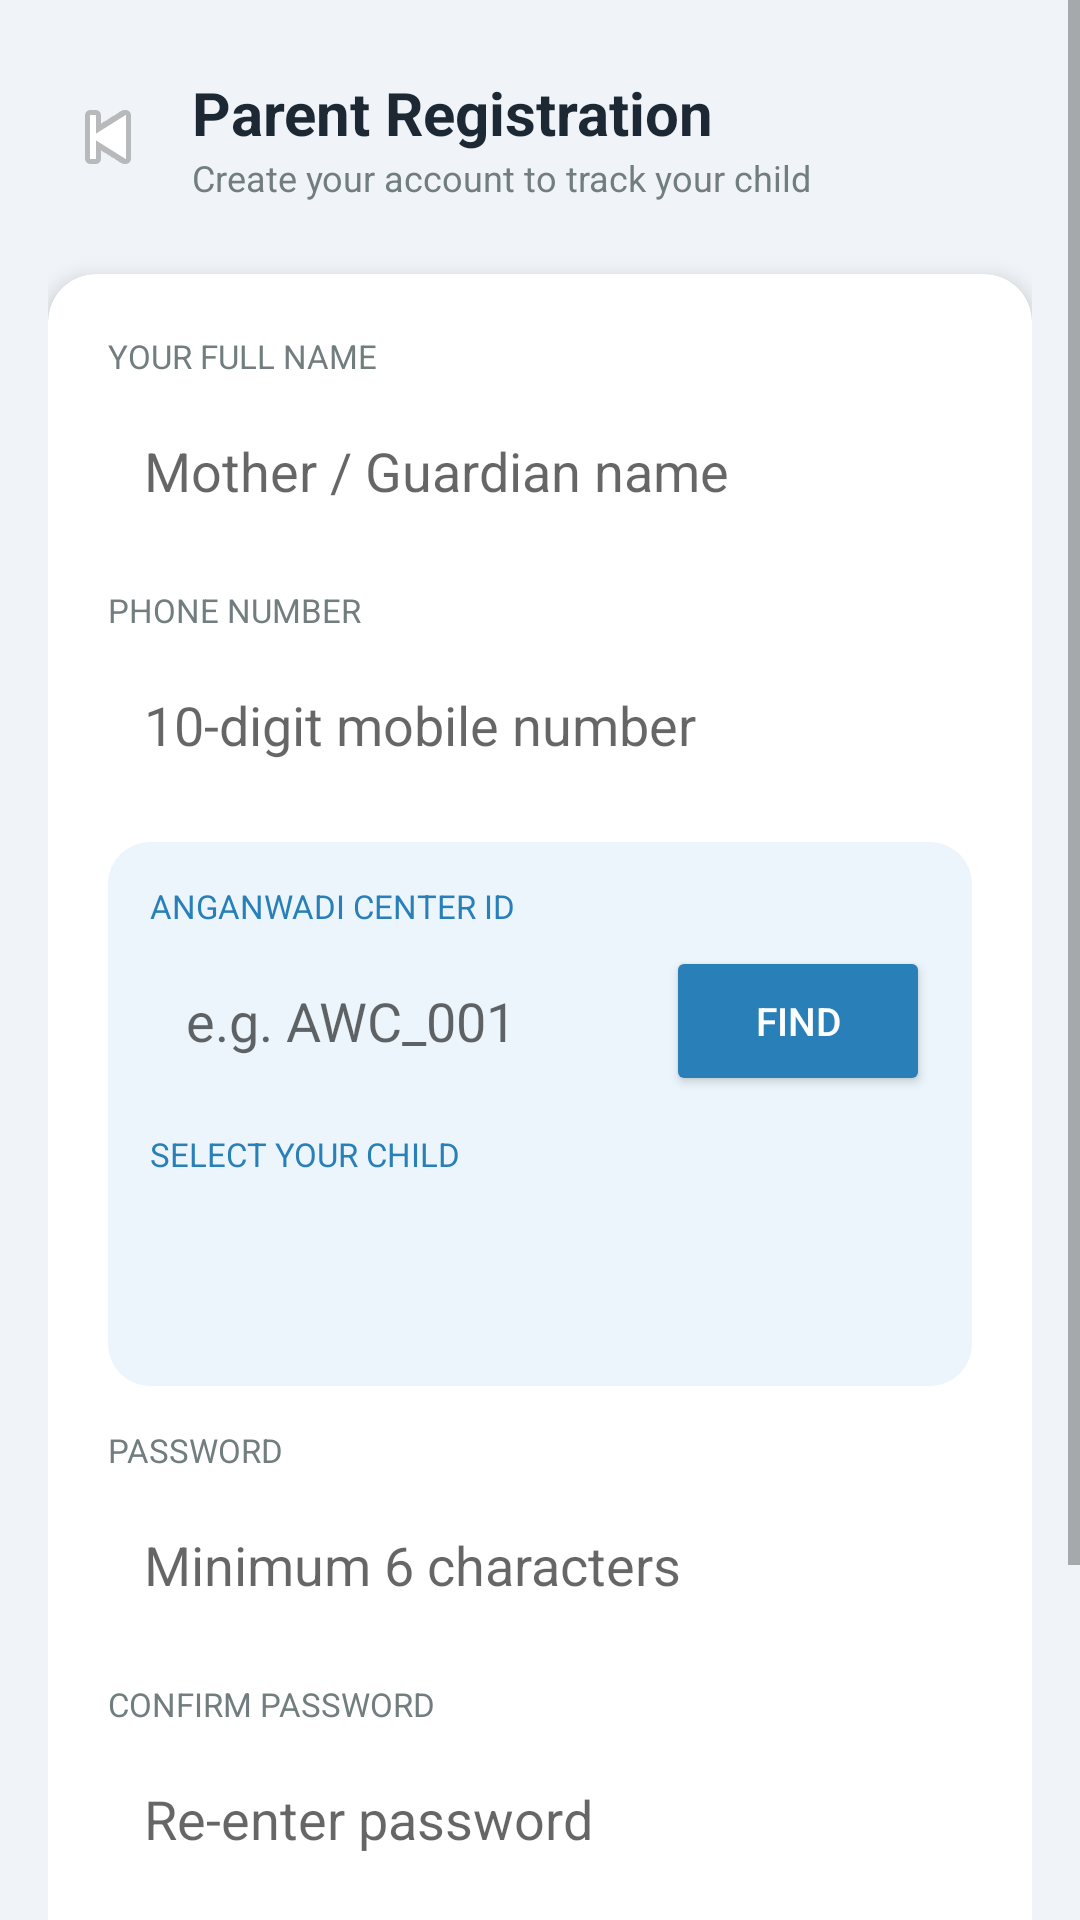

Reconstruct the res/layout file that produces this screen, plus the resources it refers to.
<!-- AndroidManifest.xml: application theme Theme.Anganwadi -->
<!-- res/layout/activity_parent_register.xml -->
<?xml version="1.0" encoding="utf-8"?>
<ScrollView xmlns:android="http://schemas.android.com/apk/res/android"
    xmlns:app="http://schemas.android.com/apk/res-auto"
    android:layout_width="match_parent" android:layout_height="match_parent"
    android:background="@color/bg">

    <LinearLayout android:layout_width="match_parent" android:layout_height="wrap_content"
        android:orientation="vertical" android:padding="16dp">

        
        <LinearLayout android:layout_width="match_parent" android:layout_height="wrap_content"
            android:orientation="horizontal" android:gravity="center_vertical"
            android:layout_marginBottom="24dp" android:layout_marginTop="8dp">
            <ImageButton android:id="@+id/btnBack"
                android:layout_width="40dp" android:layout_height="40dp"
                android:src="@android:drawable/ic_media_previous"
                android:background="@null"/>
            <LinearLayout android:layout_width="0dp" android:layout_height="wrap_content"
                android:layout_weight="1" android:orientation="vertical" android:layout_marginStart="8dp">
                <TextView android:layout_width="wrap_content" android:layout_height="wrap_content"
                    android:text="Parent Registration" android:textSize="20sp"
                    android:textStyle="bold" android:textColor="@color/text"/>
                <TextView android:layout_width="wrap_content" android:layout_height="wrap_content"
                    android:text="Create your account to track your child"
                    android:textSize="12sp" android:textColor="@color/muted"/>
            </LinearLayout>
        </LinearLayout>

        
        <androidx.cardview.widget.CardView android:layout_width="match_parent"
            android:layout_height="wrap_content" app:cardCornerRadius="16dp"
            app:cardElevation="4dp" android:layout_marginBottom="16dp">
            <LinearLayout android:layout_width="match_parent" android:layout_height="wrap_content"
                android:orientation="vertical" android:padding="20dp">

                <TextView android:layout_width="wrap_content" android:layout_height="wrap_content"
                    android:text="YOUR FULL NAME" android:textSize="11sp" android:textColor="@color/muted"
                    android:textAllCaps="true" android:layout_marginBottom="6dp"/>
                <EditText android:id="@+id/etName"
                    android:layout_width="match_parent" android:layout_height="50dp"
                    android:hint="Mother / Guardian name" android:padding="12dp"
                    android:background="@drawable/input_bg" android:inputType="textPersonName"
                    android:layout_marginBottom="14dp"/>

                <TextView android:layout_width="wrap_content" android:layout_height="wrap_content"
                    android:text="PHONE NUMBER" android:textSize="11sp" android:textColor="@color/muted"
                    android:textAllCaps="true" android:layout_marginBottom="6dp"/>
                <EditText android:id="@+id/etPhone"
                    android:layout_width="match_parent" android:layout_height="50dp"
                    android:hint="10-digit mobile number" android:padding="12dp"
                    android:background="@drawable/input_bg" android:inputType="phone"
                    android:maxLength="10" android:layout_marginBottom="14dp"/>

                
                <LinearLayout android:layout_width="match_parent" android:layout_height="wrap_content"
                    android:orientation="vertical" android:background="@drawable/card_blue"
                    android:padding="14dp" android:layout_marginBottom="14dp">

                    <TextView android:layout_width="wrap_content" android:layout_height="wrap_content"
                        android:text="ANGANWADI CENTER ID" android:textSize="11sp" android:textColor="@color/blue"
                        android:textAllCaps="true" android:layout_marginBottom="6dp"/>

                    <LinearLayout android:layout_width="match_parent" android:layout_height="wrap_content"
                        android:orientation="horizontal" android:gravity="center_vertical">
                        <EditText android:id="@+id/etCenterId"
                            android:layout_width="0dp" android:layout_height="50dp"
                            android:layout_weight="1" android:hint="e.g. AWC_001" android:padding="12dp"
                            android:background="@drawable/input_bg" android:inputType="textCapCharacters"
                            android:layout_marginEnd="8dp"/>
                        <Button android:id="@+id/btnLoadChildren"
                            android:layout_width="wrap_content" android:layout_height="50dp"
                            android:text="Find" android:textSize="13sp"
                            android:backgroundTint="@color/blue" android:textColor="@color/white"
                            android:paddingStart="16dp" android:paddingEnd="16dp"/>
                    </LinearLayout>

                    <TextView android:id="@+id/tvChildNote"
                        android:layout_width="wrap_content" android:layout_height="wrap_content"
                        android:text="Enter your Anganwadi center ID and tap Find to see your child"
                        android:textSize="12sp" android:textColor="@color/blue"
                        android:layout_marginTop="8dp" android:visibility="gone"/>

                    <TextView android:layout_width="wrap_content" android:layout_height="wrap_content"
                        android:text="SELECT YOUR CHILD" android:textSize="11sp" android:textColor="@color/blue"
                        android:textAllCaps="true" android:layout_marginTop="12dp"
                        android:layout_marginBottom="6dp"/>

                    <Spinner android:id="@+id/spChild"
                        android:layout_width="match_parent" android:layout_height="50dp"
                        android:background="@drawable/input_bg" android:enabled="false"
                        android:padding="8dp"/>
                </LinearLayout>

                <TextView android:layout_width="wrap_content" android:layout_height="wrap_content"
                    android:text="PASSWORD" android:textSize="11sp" android:textColor="@color/muted"
                    android:textAllCaps="true" android:layout_marginBottom="6dp"/>
                <EditText android:id="@+id/etPassword"
                    android:layout_width="match_parent" android:layout_height="50dp"
                    android:hint="Minimum 6 characters" android:padding="12dp"
                    android:background="@drawable/input_bg" android:inputType="textPassword"
                    android:layout_marginBottom="14dp"/>

                <TextView android:layout_width="wrap_content" android:layout_height="wrap_content"
                    android:text="CONFIRM PASSWORD" android:textSize="11sp" android:textColor="@color/muted"
                    android:textAllCaps="true" android:layout_marginBottom="6dp"/>
                <EditText android:id="@+id/etConfirmPassword"
                    android:layout_width="match_parent" android:layout_height="50dp"
                    android:hint="Re-enter password" android:padding="12dp"
                    android:background="@drawable/input_bg" android:inputType="textPassword"
                    android:layout_marginBottom="20dp"/>

                <ProgressBar android:id="@+id/progressBar"
                    android:layout_width="wrap_content" android:layout_height="wrap_content"
                    android:layout_gravity="center" android:visibility="gone"
                    android:indeterminateTint="@color/blue"
                    android:layout_marginBottom="8dp"/>

                <Button android:id="@+id/btnRegister"
                    android:layout_width="match_parent" android:layout_height="52dp"
                    android:text="CREATE PARENT ACCOUNT" android:textSize="15sp"
                    android:textStyle="bold" android:backgroundTint="@color/blue"
                    android:textColor="@color/white"/>
            </LinearLayout>
        </androidx.cardview.widget.CardView>

        <View android:layout_width="match_parent" android:layout_height="30dp"/>
    </LinearLayout>
</ScrollView>
<!-- resources referenced by this layout -->
<resources>
  <color name="bg">#F0F4F8</color>
  <color name="blue">#2980B9</color>
  <color name="muted">#717D7E</color>
  <color name="text">#1C2833</color>
  <color name="white">#FFFFFF</color>
  <!-- drawable card_blue (drawable) -->
  <?xml version="1.0" encoding="utf-8"?>
  <shape xmlns:android="http://schemas.android.com/apk/res/android" android:shape="rectangle">
      <solid android:color="#EBF5FB"/>
      <corners android:radius="14dp"/>
  </shape>
  <style name="Theme.Anganwadi" parent="Theme.MaterialComponents.Light.NoActionBar">
          <item name="colorPrimary">@color/green_dark</item>
          <item name="colorPrimaryVariant">@color/green</item>
          <item name="colorOnPrimary">@color/white</item>
          <item name="colorSecondary">@color/green</item>
          <item name="android:windowBackground">@color/bg</item>
      </style>
  <color name="green_dark">#1B7340</color>
  <color name="green">#27AE60</color>
</resources>
